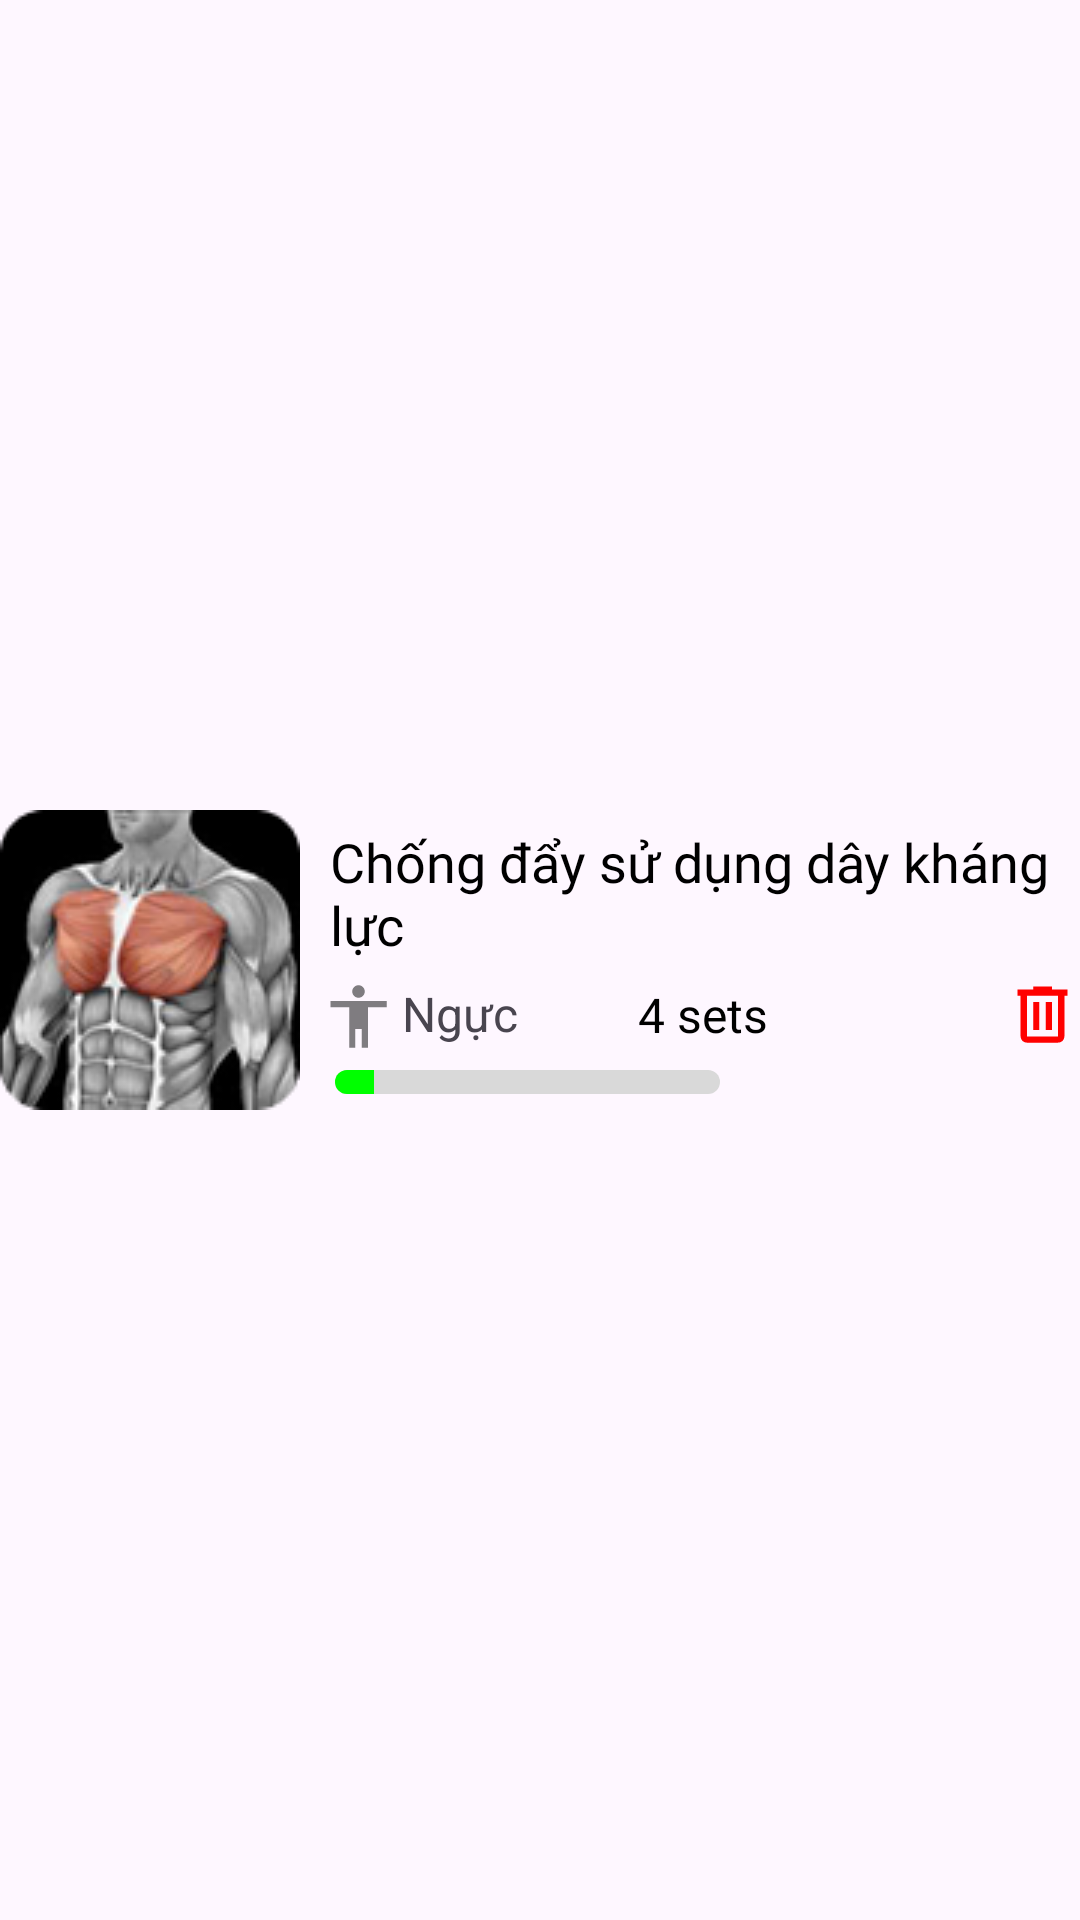

The Android layout XML behind this screen, and the referenced resources:
<!-- AndroidManifest.xml: application theme Theme.Fitness -->
<!-- res/layout/layout_item_plan.xml -->
<?xml version="1.0" encoding="utf-8"?>
<LinearLayout xmlns:android="http://schemas.android.com/apk/res/android"
    xmlns:app="http://schemas.android.com/apk/res-auto"
    xmlns:tools="http://schemas.android.com/tools"
    android:gravity="center"
    android:layout_width="match_parent"
    android:layout_marginBottom="20dp"
    android:layout_height="wrap_content">

    <ImageView
        android:id="@+id/img_exercise_plan"
        android:layout_width="100dp"
        android:layout_height="100dp"
        app:srcCompat="@drawable/image_temp" />

    <androidx.constraintlayout.widget.ConstraintLayout
        android:layout_width="match_parent"
        android:layout_height="wrap_content">

        <TextView
            android:id="@+id/tv_title_exercise_plan"
            android:layout_width="0dp"
            android:layout_height="wrap_content"
            android:layout_marginStart="10dp"
            android:layout_marginEnd="10dp"
            android:fontFamily="@font/montserrat_bold"
            android:text="Chống đẩy sử dụng dây kháng lực"
            android:textColor="@color/black"
            android:textSize="18sp"
            app:layout_constraintEnd_toEndOf="parent"
            app:layout_constraintStart_toStartOf="parent"
            app:layout_constraintTop_toTopOf="parent" />

        <ImageView
            android:id="@+id/imageView7"
            android:layout_width="wrap_content"
            android:layout_height="wrap_content"
            android:layout_marginTop="8dp"
            app:layout_constraintStart_toStartOf="@+id/tv_title_exercise_plan"
            app:layout_constraintTop_toBottomOf="@+id/tv_title_exercise_plan"
            app:srcCompat="@drawable/accessibility" />

        <TextView
            android:id="@+id/tv_category_exercise_plan"
            android:layout_width="wrap_content"
            android:layout_height="wrap_content"
            android:layout_marginStart="5dp"
            android:layout_marginBottom="2dp"
            android:text="Ngực"
            android:textSize="16sp"
            app:layout_constraintBottom_toBottomOf="@+id/imageView7"
            app:layout_constraintStart_toEndOf="@+id/imageView7"
            app:layout_constraintTop_toTopOf="@+id/imageView7" />

        <ImageView
            android:id="@+id/imageView8"
            android:layout_width="wrap_content"
            android:layout_height="wrap_content"
            android:layout_marginStart="20dp"
            app:layout_constraintBottom_toBottomOf="@+id/tv_category_exercise_plan"
            app:layout_constraintStart_toEndOf="@+id/tv_category_exercise_plan"
            app:layout_constraintTop_toTopOf="@+id/tv_category_exercise_plan"
            app:srcCompat="@drawable/line" />

        <TextView
            android:id="@+id/tv_set_exercise_plan"
            android:layout_width="wrap_content"
            android:layout_height="wrap_content"
            android:layout_marginStart="20dp"
            android:text="4 sets"
            android:textColor="@color/black"
            android:fontFamily="@font/montserrat_bold"
            android:textSize="16sp"
            app:layout_constraintBottom_toBottomOf="@+id/imageView8"
            app:layout_constraintStart_toEndOf="@+id/imageView8"
            app:layout_constraintTop_toTopOf="@+id/imageView8" />

        <ImageView
            android:id="@+id/btn_delete_exercise_plan"
            android:layout_width="wrap_content"
            android:layout_height="wrap_content"
            app:layout_constraintBottom_toBottomOf="@+id/tv_set_exercise_plan"
            app:layout_constraintEnd_toEndOf="parent"
            app:layout_constraintTop_toTopOf="@+id/tv_set_exercise_plan"
            app:srcCompat="@drawable/delete" />

        <SeekBar
            android:id="@+id/seekBar"
            android:layout_width="0dp"
            android:layout_height="wrap_content"
            android:layout_marginStart="-15dp"
            android:layout_marginTop="8dp"
            android:max="100"
            android:progress="10"
            android:progressDrawable="@drawable/progress_drawable"
            android:thumb="@null"
            app:layout_constraintEnd_toEndOf="@+id/tv_set_exercise_plan"
            app:layout_constraintStart_toStartOf="@+id/imageView7"
            app:layout_constraintTop_toBottomOf="@+id/tv_category_exercise_plan" />

    </androidx.constraintlayout.widget.ConstraintLayout>
</LinearLayout>
<!-- resources referenced by this layout -->
<resources>
  <color name="black">#FF000000</color>
  <!-- drawable accessibility (drawable) -->
  <vector xmlns:android="http://schemas.android.com/apk/res/android"
      android:width="19dp"
      android:height="21dp"
      android:viewportWidth="19"
      android:viewportHeight="21">
    <path
        android:pathData="M9.5,4.25C8.927,4.25 8.437,4.046 8.029,3.638C7.621,3.23 7.417,2.74 7.417,2.167C7.417,1.594 7.621,1.103 8.029,0.695C8.437,0.287 8.927,0.083 9.5,0.083C10.073,0.083 10.563,0.287 10.971,0.695C11.379,1.103 11.583,1.594 11.583,2.167C11.583,2.74 11.379,3.23 10.971,3.638C10.563,4.046 10.073,4.25 9.5,4.25ZM6.375,20.917V7.375H0.125V5.292H18.875V7.375H12.625V20.917H10.542V14.667H8.458V20.917H6.375Z"
        android:fillColor="#000000"
        android:fillAlpha="0.5"/>
  </vector>
  <!-- drawable delete (drawable) -->
  <vector xmlns:android="http://schemas.android.com/apk/res/android"
      android:width="25dp"
      android:height="25dp"
      android:viewportWidth="25"
      android:viewportHeight="25">
    <group>
      <clip-path
          android:pathData="M0,0h25v25h-25z"/>
      <path
          android:pathData="M7.292,21.875C6.719,21.875 6.228,21.671 5.82,21.263C5.412,20.855 5.208,20.365 5.208,19.792V6.25H4.167V4.167H9.375V3.125H15.625V4.167H20.833V6.25H19.792V19.792C19.792,20.365 19.588,20.855 19.18,21.263C18.772,21.671 18.281,21.875 17.708,21.875H7.292ZM17.708,6.25H7.292V19.792H17.708V6.25ZM9.375,17.708H11.458V8.333H9.375V17.708ZM13.542,17.708H15.625V8.333H13.542V17.708Z"
          android:fillColor="#FF0000"/>
    </group>
  </vector>
  <!-- drawable image_temp: png bitmap (drawable, 16046 bytes) -->
  <!-- drawable progress_drawable (drawable) -->
  <layer-list xmlns:android="http://schemas.android.com/apk/res/android">
      
      <item android:id="@android:id/background">
          <shape android:shape="rectangle">
              <solid android:color="@color/light_gray" />
              <corners android:radius="8dp" />
          </shape>
      </item>
  
      <item android:id="@android:id/progress">
          <clip>
              <shape android:shape="rectangle">
                  <solid android:color="@color/light_green" />
                  <corners android:radius="8dp" />
              </shape>
          </clip>
      </item>
  </layer-list>
  <style name="Theme.Fitness" parent="Base.Theme.Fitness" />
  <color name="light_gray">#D9D9D9</color>
  <color name="light_green">#00FF00</color>
  <style name="Base.Theme.Fitness" parent="Theme.Material3.DayNight.NoActionBar">
          <item name="android:statusBarColor">@color/black</item>
  
      </style>
</resources>
